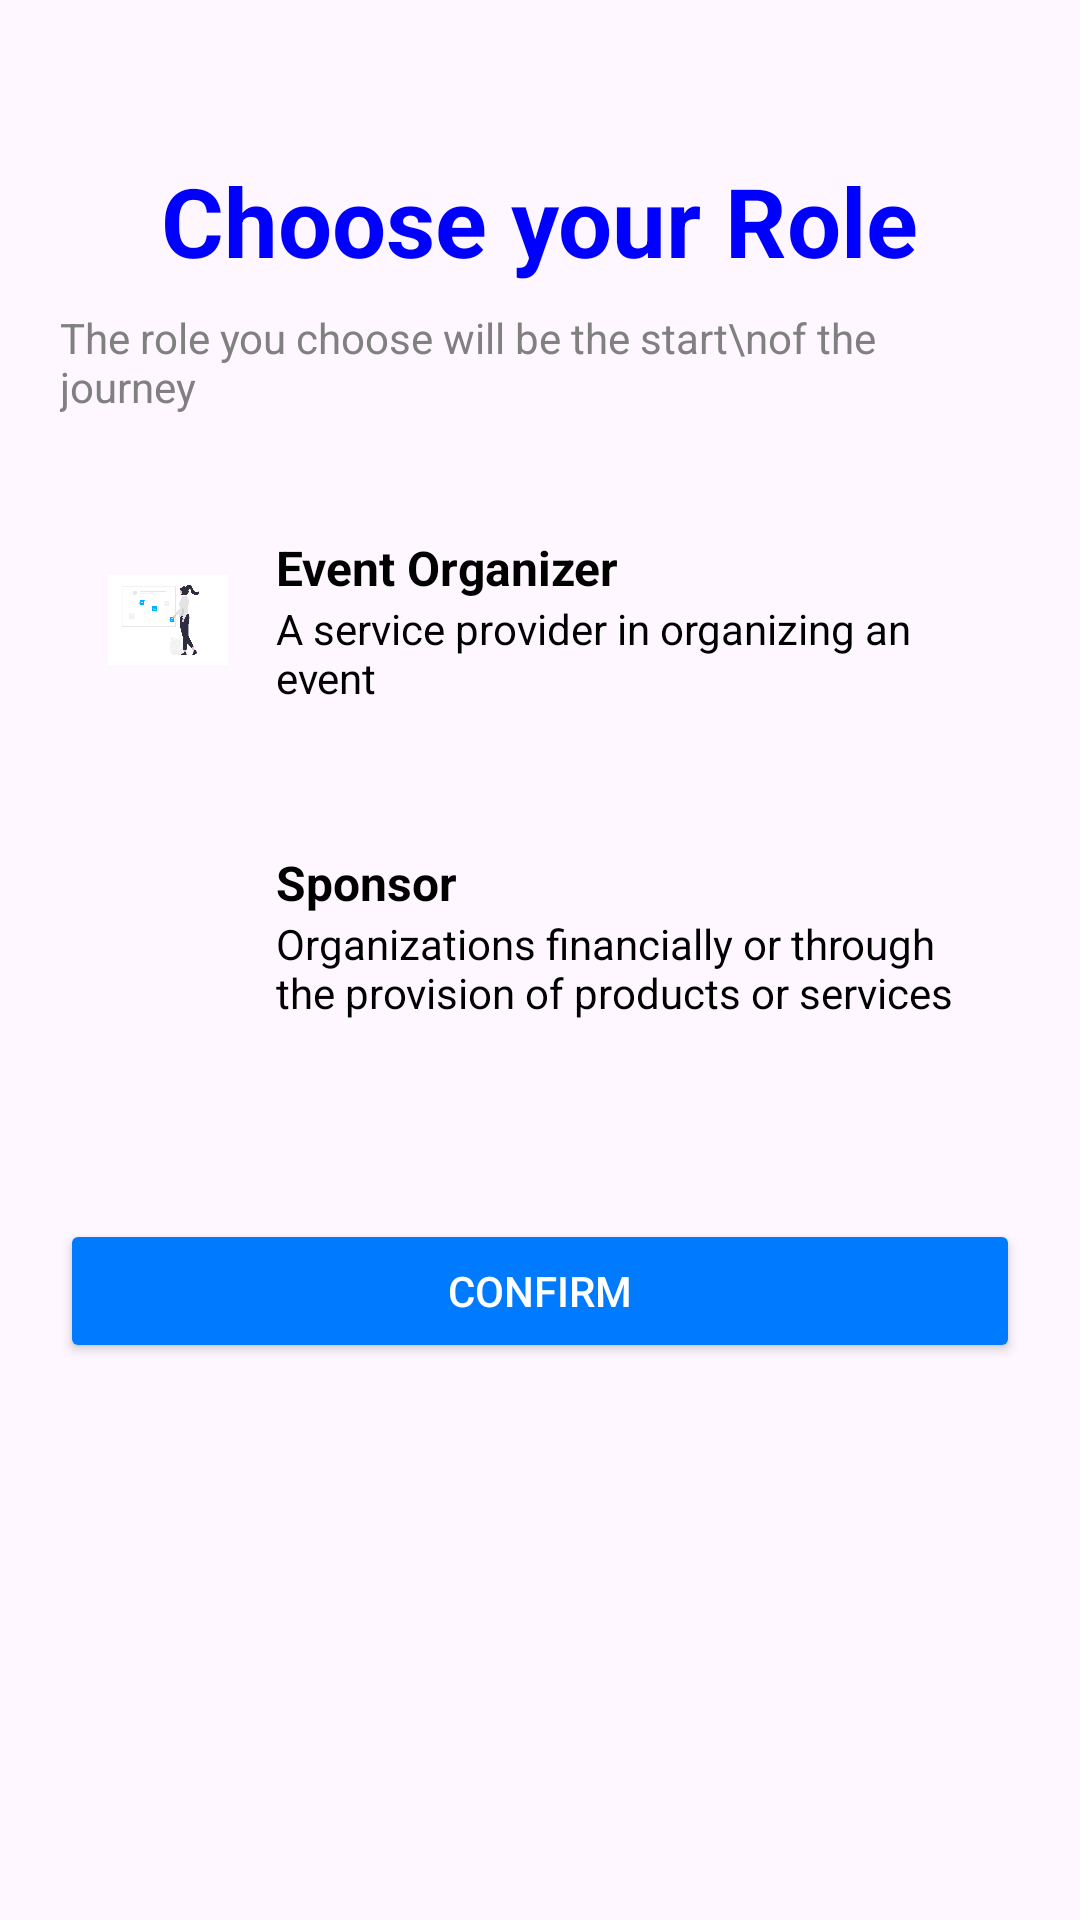

Layout XML and referenced resources for this Android screen:
<!-- AndroidManifest.xml: application theme Theme.SPONSORIZE -->
<!-- res/layout/activity_choose_role.xml -->
<?xml version="1.0" encoding="utf-8"?>
<androidx.constraintlayout.widget.ConstraintLayout xmlns:android="http://schemas.android.com/apk/res/android"
    xmlns:app="http://schemas.android.com/apk/res-auto"
    xmlns:tools="http://schemas.android.com/tools"
    android:id="@+id/main"
    android:layout_width="match_parent"
    android:layout_height="match_parent"
    android:layout_marginTop="80dp"
    android:padding="20dp"
    tools:context=".ChooseRoleActivity">

    <TextView
        android:id="@+id/title"
        android:layout_width="wrap_content"
        android:layout_height="wrap_content"
        android:text="Choose your Role"
        android:textSize="32sp"
        android:textStyle="bold"
        android:textColor="@color/blue"
        android:layout_marginTop="32dp"
        app:layout_constraintTop_toTopOf="parent"
        app:layout_constraintStart_toStartOf="parent"
        app:layout_constraintEnd_toEndOf="parent" />

    <TextView
        android:id="@+id/subtitle"
        android:layout_width="wrap_content"
        android:layout_height="wrap_content"
        android:text="The role you choose will be the start\nof the journey"
        android:textSize="14sp"
        android:textColor="@color/gray"
        android:layout_marginTop="8dp"
        app:layout_constraintTop_toBottomOf="@id/title"
        app:layout_constraintStart_toStartOf="parent"
        app:layout_constraintEnd_toEndOf="parent" />

    <LinearLayout
        android:id="@+id/roleContainer"
        android:layout_width="0dp"
        android:layout_height="wrap_content"
        android:orientation="vertical"
        android:layout_marginTop="24dp"
        app:layout_constraintTop_toBottomOf="@id/subtitle"
        app:layout_constraintStart_toStartOf="parent"
        app:layout_constraintEnd_toEndOf="parent">

        <FrameLayout
            android:id="@+id/eventOrganizerCard"
            android:layout_width="match_parent"
            android:layout_height="wrap_content"
            android:background="@drawable/role_unselected"
            android:layout_marginBottom="16dp"
            android:padding="16dp"
            android:clickable="true"
            android:focusable="true">

            <LinearLayout
                android:layout_width="match_parent"
                android:layout_height="wrap_content"
                android:orientation="horizontal"
                android:gravity="center_vertical">

                <ImageView
                    android:id="@+id/eventOrganizerIcon"
                    android:layout_width="40dp"
                    android:layout_height="40dp"
                    android:src="@drawable/event_organizer"
                    android:layout_marginEnd="16dp" />

                <LinearLayout
                    android:layout_width="0dp"
                    android:layout_height="wrap_content"
                    android:orientation="vertical"
                    android:layout_weight="1">

                    <TextView
                        android:id="@+id/eventOrganizerTitle"
                        android:layout_width="wrap_content"
                        android:layout_height="wrap_content"
                        android:text="Event Organizer"
                        android:textSize="16sp"
                        android:textStyle="bold"
                        android:textColor="#000000" />

                    <TextView
                        android:id="@+id/eventOrganizerDescription"
                        android:layout_width="wrap_content"
                        android:layout_height="wrap_content"
                        android:text="A service provider in organizing an event"
                        android:textSize="14sp"
                        android:textColor="@color/black" />
                </LinearLayout>
            </LinearLayout>
        </FrameLayout>

        <FrameLayout
            android:id="@+id/sponsorCard"
            android:layout_width="match_parent"
            android:layout_height="wrap_content"
            android:background="@drawable/role_unselected"
            android:padding="16dp"
            android:clickable="true"
            android:focusable="true">

            <LinearLayout
                android:layout_width="match_parent"
                android:layout_height="wrap_content"
                android:orientation="horizontal"
                android:gravity="center_vertical">

                <ImageView
                    android:id="@+id/sponsorIcon"
                    android:layout_width="40dp"
                    android:layout_height="40dp"
                    android:src="@drawable/sponsor"
                    android:layout_marginEnd="16dp" />

                <LinearLayout
                    android:layout_width="0dp"
                    android:layout_height="wrap_content"
                    android:orientation="vertical"
                    android:layout_weight="1">

                    <TextView
                        android:id="@+id/sponsorTitle"
                        android:layout_width="wrap_content"
                        android:layout_height="wrap_content"
                        android:text="Sponsor"
                        android:textSize="16sp"
                        android:textStyle="bold"
                        android:textColor="#000000" />

                    <TextView
                        android:id="@+id/sponsorDescription"
                        android:layout_width="wrap_content"
                        android:layout_height="wrap_content"
                        android:text="Organizations financially or through the provision of products or services"
                        android:textSize="14sp"
                        android:textColor="@color/black" />
                </LinearLayout>
            </LinearLayout>
        </FrameLayout>
    </LinearLayout>

    <Button
        android:id="@+id/confirmButton"
        android:layout_width="0dp"
        android:layout_height="wrap_content"
        android:text="Confirm"
        android:textColor="#FFFFFF"
        android:backgroundTint="#007BFF"
        android:layout_marginTop="50dp"
        app:layout_constraintTop_toBottomOf="@id/roleContainer"
        app:layout_constraintStart_toStartOf="parent"
        app:layout_constraintEnd_toEndOf="parent" />
</androidx.constraintlayout.widget.ConstraintLayout>
<!-- resources referenced by this layout -->
<resources>
  <color name="black">#FF000000</color>
  <color name="blue">#FF0000FF</color>
  <color name="gray">#FF808080</color>
  <!-- drawable event_organizer: png bitmap (drawable, 31790 bytes) -->
  <style name="Theme.SPONSORIZE" parent="Base.Theme.SPONSORIZE" />
  <style name="Base.Theme.SPONSORIZE" parent="Theme.Material3.DayNight.NoActionBar">
          
          
      </style>
</resources>
